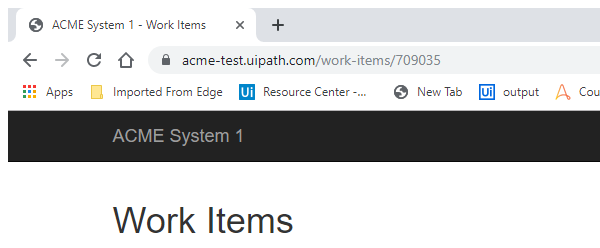
Task: Client Hash Advanced
Workflow: Navigate_Dashboard  

Step 1: Attach Browser 'chrome.exe ACME' in window 'ACME System 1 -*' (chrome.exe)
